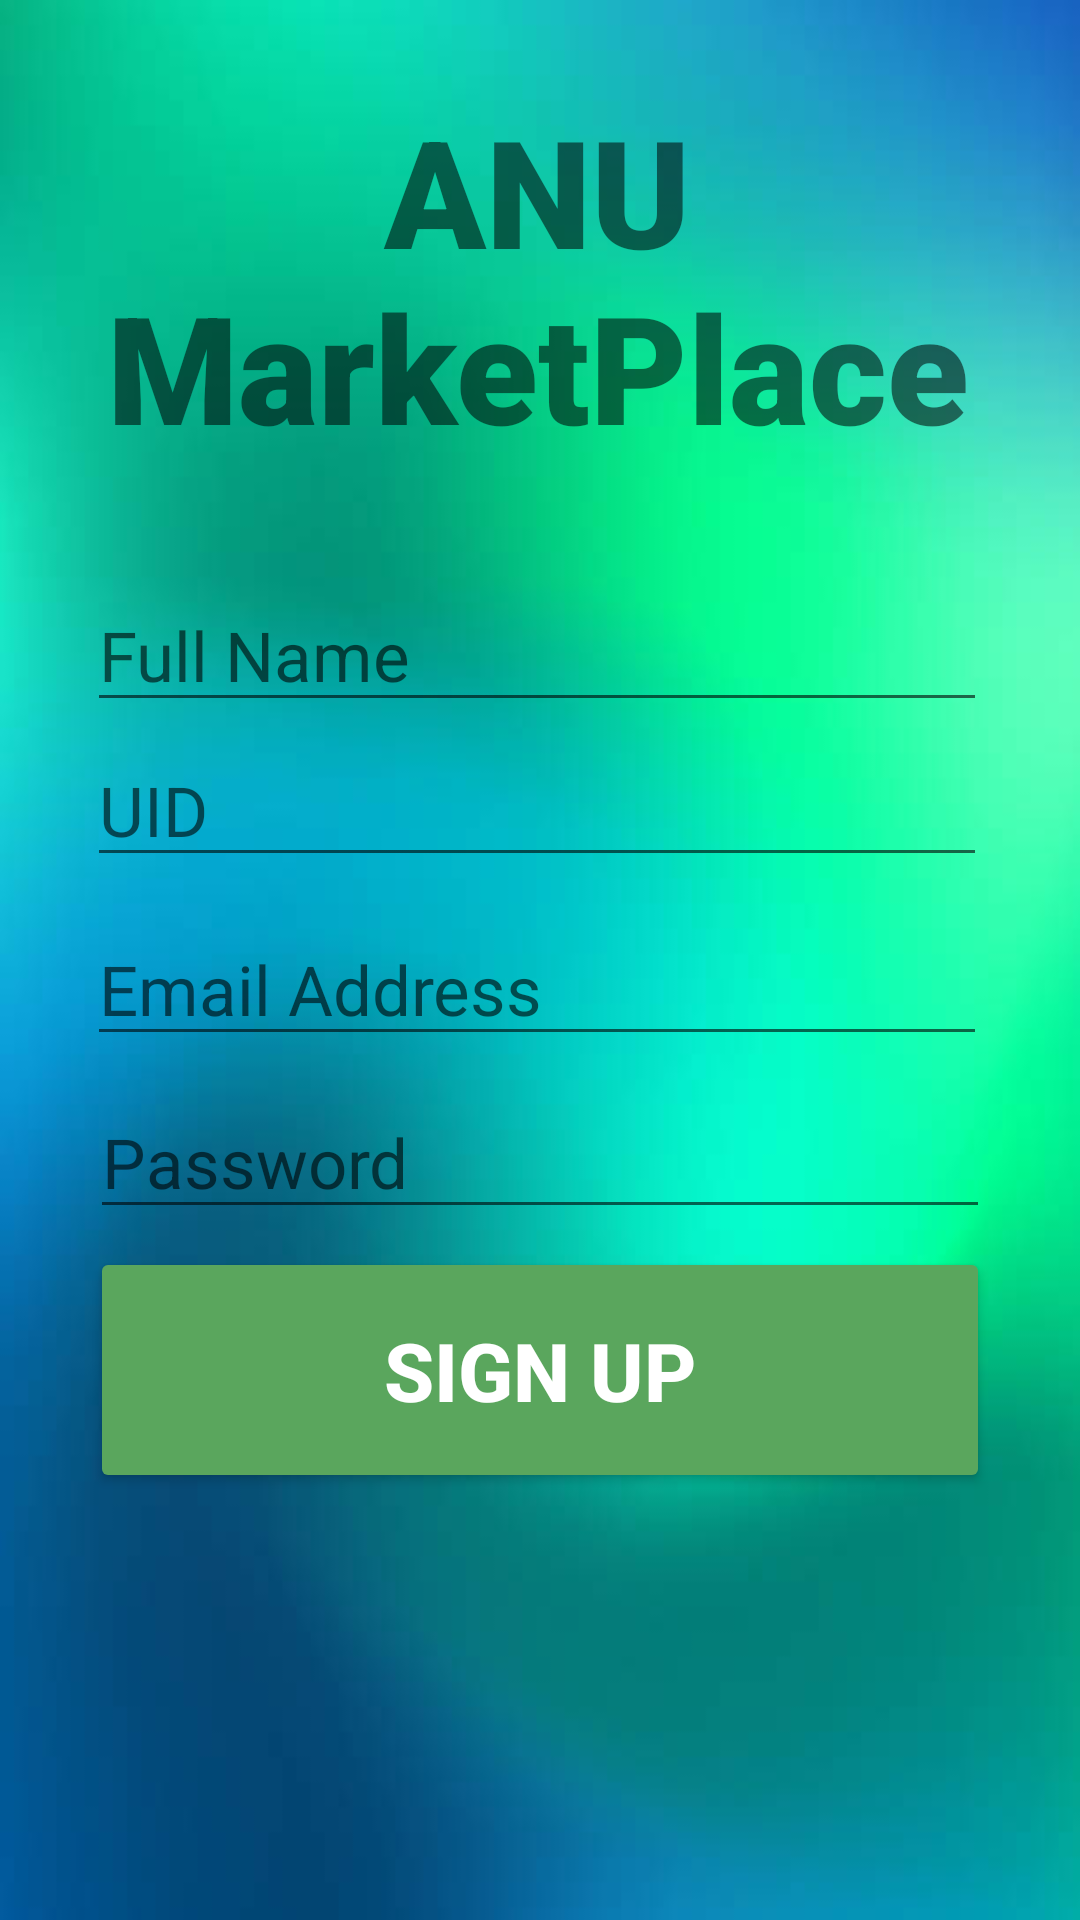

Write the Android layout XML for this screen, with the resource values it uses.
<!-- AndroidManifest.xml: application theme Theme.ANUTree -->
<!-- res/layout/activity_register_user.xml -->
<?xml version="1.0" encoding="utf-8"?>
<androidx.constraintlayout.widget.ConstraintLayout xmlns:android="http://schemas.android.com/apk/res/android"
    xmlns:app="http://schemas.android.com/apk/res-auto"
    xmlns:tools="http://schemas.android.com/tools"
    android:layout_width="match_parent"
    android:layout_height="match_parent"
    android:background="@drawable/green7"
    tools:context=".registerUser">

    <TextView
        android:id="@+id/registerbanner"
        android:layout_width="300dp"
        android:layout_height="128dp"
        android:layout_marginTop="30dp"
        android:fontFamily="sans-serif-black"
        android:text="ANU MarketPlace"
        android:textAlignment="center"
        android:textSize="50dp"
        android:textStyle="bold"
        app:layout_constraintHorizontal_bias="0.486"
        app:layout_constraintLeft_toLeftOf="parent"
        app:layout_constraintRight_toRightOf="parent"
        app:layout_constraintTop_toTopOf="parent" />

    <EditText
        android:id="@+id/fullName"
        android:layout_width="300dp"
        android:layout_height="wrap_content"
        android:layout_marginTop="35dp"
        android:ems="10"
        android:hint="Full Name"
        android:inputType="text"
        android:textSize="23dp"
        app:layout_constraintHorizontal_bias="0.486"
        app:layout_constraintLeft_toLeftOf="parent"
        app:layout_constraintRight_toRightOf="parent"
        app:layout_constraintTop_toBottomOf="@+id/registerbanner" />

    <EditText
        android:id="@+id/uID"
        android:layout_width="300dp"
        android:layout_height="wrap_content"
        android:layout_marginTop="4dp"
        android:ems="10"
        android:hint="UID"
        android:inputType="text"
        android:textSize="23dp"
        app:layout_constraintHorizontal_bias="0.483"
        app:layout_constraintLeft_toLeftOf="parent"
        app:layout_constraintRight_toRightOf="parent"
        app:layout_constraintTop_toBottomOf="@+id/fullName" />

    <EditText
        android:id="@+id/registerEmail"
        android:layout_width="300dp"
        android:layout_height="wrap_content"
        android:layout_marginTop="12dp"
        android:ems="10"
        android:hint="Email Address"
        android:inputType="textEmailAddress"
        android:textSize="23dp"
        app:layout_constraintHorizontal_bias="0.483"
        app:layout_constraintLeft_toLeftOf="parent"
        app:layout_constraintRight_toRightOf="parent"
        app:layout_constraintTop_toBottomOf="@+id/uID" />

    <EditText
        android:id="@+id/registerPassword"
        android:layout_width="300dp"
        android:layout_height="wrap_content"
        android:layout_marginTop="10dp"
        android:ems="10"
        android:hint="Password"
        android:inputType="textPassword"
        android:textSize="23dp"
        app:layout_constraintLeft_toLeftOf="parent"
        app:layout_constraintRight_toRightOf="parent"
        app:layout_constraintTop_toBottomOf="@+id/registerEmail"
        app:layout_goneMarginTop="29dp" />

    <Button
        android:id="@+id/registerButton"
        android:layout_width="300dp"
        android:layout_height="82dp"
        android:layout_marginTop="6dp"
        android:backgroundTint="#5AA65D"
        android:text="Sign Up"
        android:textColor="#ffffff"
        android:textSize="27dp"
        android:textStyle="bold"
        app:layout_constraintLeft_toLeftOf="parent"
        app:layout_constraintRight_toRightOf="parent"
        app:layout_constraintTop_toBottomOf="@+id/registerPassword" />

    <ProgressBar
        android:id="@+id/progressBar"
        android:layout_width="137dp"
        android:layout_height="132dp"
        android:layout_centerInParent="true"
        android:visibility="gone"
        app:layout_constraintBottom_toBottomOf="parent"
        app:layout_constraintLeft_toLeftOf="parent"
        app:layout_constraintRight_toRightOf="parent"
        app:layout_constraintTop_toTopOf="parent"
        tools:ignore="MissingConstraints" />

</androidx.constraintlayout.widget.ConstraintLayout>
<!-- resources referenced by this layout -->
<resources>
  <!-- drawable green7: jpg bitmap (drawable, 13580 bytes) -->
  <style name="Theme.ANUTree" parent="Theme.MaterialComponents.DayNight.NoActionBar">
          
          <item name="colorPrimary">@color/purple_500</item>
          <item name="colorPrimaryVariant">@color/teal_200</item>
          <item name="colorOnPrimary">@color/white</item>
          
          <item name="colorSecondary">@color/teal_200</item>
          <item name="colorSecondaryVariant">@color/teal_700</item>
          <item name="colorOnSecondary">@color/black</item>
          
          <item name="android:statusBarColor" tools:targetApi="l">?attr/colorPrimaryVariant</item>
          
      </style>
  <color name="purple_500">#8BE388</color>
  <color name="teal_200">#54DF5A</color>
  <color name="white">#FFFFFFFF</color>
  <color name="teal_700">#327E35</color>
  <color name="black">#FF000000</color>
</resources>
